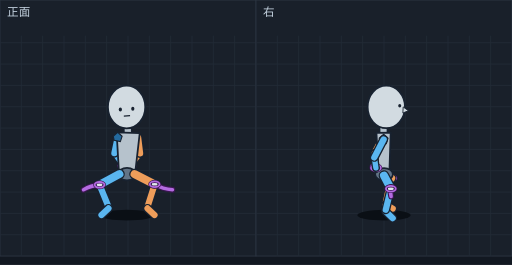
t = 0.00 s
t = 0.09 s: frame unchanged from t = 0.00 s, image omitted
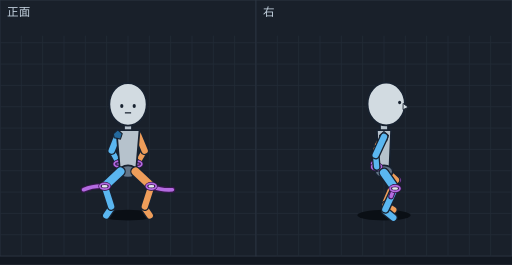
t = 0.18 s
t = 0.25 s: frame unchanged from t = 0.18 s, image omitted
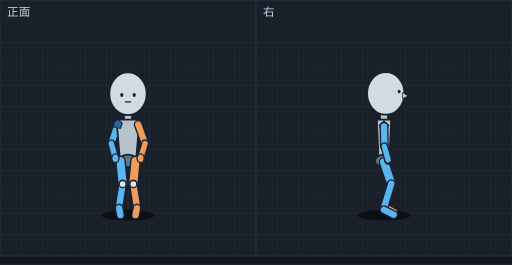
t = 0.34 s
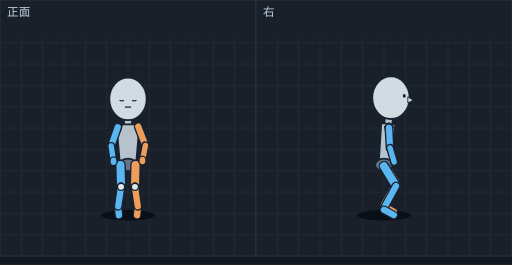
t = 0.42 s

The animated SVG that drew these frames (rendered in a browser with its animation timeline set to each time). Animation: 12 SMIL elements (animate=12); one cycle of 0.51 s, repeats indefinitely.

<svg xmlns="http://www.w3.org/2000/svg" viewBox="0 0 576 298" width="576" height="298" font-family="sans-serif"><rect width="576" height="298" fill="#121821"/><g transform="translate(0,0)"><rect width="288" height="288" fill="#19202a" stroke="#2c3542"/><line x1="24" y1="40" x2="24" y2="288" stroke="#222b37"/><line x1="48" y1="40" x2="48" y2="288" stroke="#222b37"/><line x1="72" y1="40" x2="72" y2="288" stroke="#222b37"/><line x1="96" y1="40" x2="96" y2="288" stroke="#222b37"/><line x1="120" y1="40" x2="120" y2="288" stroke="#222b37"/><line x1="144" y1="40" x2="144" y2="288" stroke="#222b37"/><line x1="168" y1="40" x2="168" y2="288" stroke="#222b37"/><line x1="192" y1="40" x2="192" y2="288" stroke="#222b37"/><line x1="216" y1="40" x2="216" y2="288" stroke="#222b37"/><line x1="240" y1="40" x2="240" y2="288" stroke="#222b37"/><line x1="264" y1="40" x2="264" y2="288" stroke="#222b37"/><line x1="0" y1="48" x2="288" y2="48" stroke="#222b37"/><line x1="0" y1="72" x2="288" y2="72" stroke="#222b37"/><line x1="0" y1="96" x2="288" y2="96" stroke="#222b37"/><line x1="0" y1="120" x2="288" y2="120" stroke="#222b37"/><line x1="0" y1="144" x2="288" y2="144" stroke="#222b37"/><line x1="0" y1="168" x2="288" y2="168" stroke="#222b37"/><line x1="0" y1="192" x2="288" y2="192" stroke="#222b37"/><line x1="0" y1="216" x2="288" y2="216" stroke="#222b37"/><line x1="0" y1="240" x2="288" y2="240" stroke="#222b37"/><line x1="0" y1="264" x2="288" y2="264" stroke="#222b37"/><text x="8" y="18" font-size="13" fill="#c4d2df">正面</text><g display="inline"><ellipse cx="142.9" cy="242" rx="30" ry="6" fill="#0a0f15"/><line x1="128.7" y1="172.3" x2="138.9" y2="186.3" stroke="#182230" stroke-width="9" stroke-linecap="round"/><line x1="128.7" y1="172.3" x2="138.9" y2="186.3" stroke="#5ab6f0" stroke-width="6" stroke-linecap="round"/><line x1="157.6" y1="172.6" x2="146.9" y2="186.3" stroke="#182230" stroke-width="9" stroke-linecap="round"/><line x1="157.6" y1="172.6" x2="146.9" y2="186.3" stroke="#ee9d5a" stroke-width="6" stroke-linecap="round"/><ellipse cx="138.9" cy="186.3" rx="4" ry="5" fill="#5ab6f0" stroke="#182230" stroke-width="1.5"/><ellipse cx="146.9" cy="186.3" rx="4" ry="5" fill="#ee9d5a" stroke="#182230" stroke-width="1.5"/><path d="M138.9,186.3 Q142.9,185.3 146.9,186.3" fill="none" stroke="#3a1650" stroke-width="6.5" stroke-linecap="round"/><path d="M138.9,186.3 Q142.9,185.3 146.9,186.3" fill="none" stroke="#b36be0" stroke-width="4" stroke-linecap="round"/><ellipse cx="138.9" cy="186.3" rx="5.5" ry="3.2" fill="none" stroke="#3a1650" stroke-width="3.5"/><ellipse cx="138.9" cy="186.3" rx="5.5" ry="3.2" fill="none" stroke="#b36be0" stroke-width="2"/><ellipse cx="146.9" cy="186.3" rx="5.5" ry="3.2" fill="none" stroke="#3a1650" stroke-width="3.5"/><ellipse cx="146.9" cy="186.3" rx="5.5" ry="3.2" fill="none" stroke="#b36be0" stroke-width="2"/><line x1="132.4" y1="154.7" x2="128.7" y2="172.3" stroke="#182230" stroke-width="10" stroke-linecap="round"/><line x1="132.4" y1="154.7" x2="128.7" y2="172.3" stroke="#5ab6f0" stroke-width="7" stroke-linecap="round"/><line x1="155.4" y1="154.7" x2="157.6" y2="172.6" stroke="#182230" stroke-width="10" stroke-linecap="round"/><line x1="155.4" y1="154.7" x2="157.6" y2="172.6" stroke="#ee9d5a" stroke-width="7" stroke-linecap="round"/><line x1="143.7" y1="140.2" x2="143.9" y2="159.2" stroke="#182230" stroke-width="10" stroke-linecap="round"/><line x1="143.7" y1="140.2" x2="143.9" y2="159.2" stroke="#b6c2cc" stroke-width="7" stroke-linecap="round"/><polygon points="157.2,149.6 131.2,148.9 133.9,195.6 151.9,196.0" fill="#b6c2cc" stroke="#182230" stroke-width="2" stroke-linejoin="round"/><ellipse cx="142.9" cy="195.8" rx="10" ry="7" fill="#637487" stroke="#182230" stroke-width="2"/><polygon points="132.4,148.7 137.4,153.2 135.4,159.2 128.4,157.7 127.4,153.2" fill="#246a9e" stroke="#182230" stroke-width="1.2"/><line x1="134.4" y1="195.8" x2="112.0" y2="207.9" stroke="#182230" stroke-width="12" stroke-linecap="round"/><line x1="134.4" y1="195.8" x2="112.0" y2="207.9" stroke="#5ab6f0" stroke-width="9" stroke-linecap="round"/><line x1="151.4" y1="195.8" x2="174.0" y2="207.3" stroke="#182230" stroke-width="12" stroke-linecap="round"/><line x1="151.4" y1="195.8" x2="174.0" y2="207.3" stroke="#ee9d5a" stroke-width="9" stroke-linecap="round"/><ellipse cx="142.4" cy="120.3" rx="21" ry="24" fill="#d2dbe1" stroke="#182230" stroke-width="2"/><ellipse cx="135.4" cy="123.1" rx="1.8" ry="2.2" fill="#182230"/><ellipse cx="149.4" cy="122.2" rx="1.8" ry="2.2" fill="#182230"/><line x1="139.3" y1="130.5" x2="146.3" y2="130.1" stroke="#182230" stroke-width="1.4"/><line x1="112.0" y1="207.9" x2="122.0" y2="232.4" stroke="#182230" stroke-width="10" stroke-linecap="round"/><line x1="112.0" y1="207.9" x2="122.0" y2="232.4" stroke="#5ab6f0" stroke-width="7" stroke-linecap="round"/><line x1="174.0" y1="207.3" x2="166.0" y2="232.4" stroke="#182230" stroke-width="10" stroke-linecap="round"/><line x1="174.0" y1="207.3" x2="166.0" y2="232.4" stroke="#ee9d5a" stroke-width="7" stroke-linecap="round"/><line x1="122.0" y1="234.4" x2="114.2" y2="241.8" stroke="#182230" stroke-width="10" stroke-linecap="round"/><line x1="122.0" y1="234.4" x2="114.2" y2="241.8" stroke="#5ab6f0" stroke-width="7" stroke-linecap="round"/><line x1="166.0" y1="234.4" x2="173.8" y2="241.8" stroke="#182230" stroke-width="10" stroke-linecap="round"/><line x1="166.0" y1="234.4" x2="173.8" y2="241.8" stroke="#ee9d5a" stroke-width="7" stroke-linecap="round"/><path d="M94.0,213.4 Q102.3,208.5 112.0,207.9" fill="none" stroke="#3a1650" stroke-width="6.5" stroke-linecap="round"/><path d="M94.0,213.4 Q102.3,208.5 112.0,207.9" fill="none" stroke="#b36be0" stroke-width="4" stroke-linecap="round"/><ellipse cx="112.0" cy="207.9" rx="4" ry="4" fill="#e1e8ec" stroke="#182230" stroke-width="1.5"/><path d="M194.0,213.4 Q183.3,212.8 174.0,207.3" fill="none" stroke="#3a1650" stroke-width="6.5" stroke-linecap="round"/><path d="M194.0,213.4 Q183.3,212.8 174.0,207.3" fill="none" stroke="#b36be0" stroke-width="4" stroke-linecap="round"/><ellipse cx="174.0" cy="207.3" rx="4" ry="4" fill="#e1e8ec" stroke="#182230" stroke-width="1.5"/><ellipse cx="112.0" cy="207.9" rx="5.5" ry="3.2" fill="none" stroke="#3a1650" stroke-width="3.5"/><ellipse cx="112.0" cy="207.9" rx="5.5" ry="3.2" fill="none" stroke="#b36be0" stroke-width="2"/><ellipse cx="174.0" cy="207.3" rx="5.5" ry="3.2" fill="none" stroke="#3a1650" stroke-width="3.5"/><ellipse cx="174.0" cy="207.3" rx="5.5" ry="3.2" fill="none" stroke="#b36be0" stroke-width="2"/><animate attributeName="display" values="inline;none;none;none;none;none" keyTimes="0.0000;0.1765;0.3529;0.4902;0.6275;0.8137" calcMode="discrete" dur="510ms" repeatCount="indefinite"/></g><g display="none"><ellipse cx="144.0" cy="242" rx="30" ry="6" fill="#0a0f15"/><line x1="129.5" y1="173.6" x2="140.0" y2="187.4" stroke="#182230" stroke-width="9" stroke-linecap="round"/><line x1="129.5" y1="173.6" x2="140.0" y2="187.4" stroke="#5ab6f0" stroke-width="6" stroke-linecap="round"/><line x1="158.5" y1="173.6" x2="148.0" y2="187.4" stroke="#182230" stroke-width="9" stroke-linecap="round"/><line x1="158.5" y1="173.6" x2="148.0" y2="187.4" stroke="#ee9d5a" stroke-width="6" stroke-linecap="round"/><ellipse cx="140.0" cy="187.4" rx="4" ry="5" fill="#5ab6f0" stroke="#182230" stroke-width="1.5"/><ellipse cx="148.0" cy="187.4" rx="4" ry="5" fill="#ee9d5a" stroke="#182230" stroke-width="1.5"/><path d="M140.0,187.4 Q144.0,186.4 148.0,187.4" fill="none" stroke="#3a1650" stroke-width="6.5" stroke-linecap="round"/><path d="M140.0,187.4 Q144.0,186.4 148.0,187.4" fill="none" stroke="#b36be0" stroke-width="4" stroke-linecap="round"/><ellipse cx="140.0" cy="187.4" rx="5.5" ry="3.2" fill="none" stroke="#3a1650" stroke-width="3.5"/><ellipse cx="140.0" cy="187.4" rx="5.5" ry="3.2" fill="none" stroke="#b36be0" stroke-width="2"/><ellipse cx="148.0" cy="187.4" rx="5.5" ry="3.2" fill="none" stroke="#3a1650" stroke-width="3.5"/><ellipse cx="148.0" cy="187.4" rx="5.5" ry="3.2" fill="none" stroke="#b36be0" stroke-width="2"/><line x1="132.5" y1="156.0" x2="129.5" y2="173.6" stroke="#182230" stroke-width="10" stroke-linecap="round"/><line x1="132.5" y1="156.0" x2="129.5" y2="173.6" stroke="#5ab6f0" stroke-width="7" stroke-linecap="round"/><line x1="155.5" y1="156.0" x2="158.5" y2="173.6" stroke="#182230" stroke-width="10" stroke-linecap="round"/><line x1="155.5" y1="156.0" x2="158.5" y2="173.6" stroke="#ee9d5a" stroke-width="7" stroke-linecap="round"/><line x1="144.0" y1="141.5" x2="144.0" y2="160.5" stroke="#182230" stroke-width="10" stroke-linecap="round"/><line x1="144.0" y1="141.5" x2="144.0" y2="160.5" stroke="#b6c2cc" stroke-width="7" stroke-linecap="round"/><polygon points="157.0,150.5 131.0,150.5 135.0,197.0 153.0,197.0" fill="#b6c2cc" stroke="#182230" stroke-width="2" stroke-linejoin="round"/><ellipse cx="144.0" cy="197.0" rx="10" ry="7" fill="#637487" stroke="#182230" stroke-width="2"/><polygon points="132.5,150.0 137.5,154.5 135.5,160.5 128.5,159.0 127.5,154.5" fill="#246a9e" stroke="#182230" stroke-width="1.2"/><line x1="135.5" y1="197.0" x2="112.6" y2="207.8" stroke="#182230" stroke-width="12" stroke-linecap="round"/><line x1="135.5" y1="197.0" x2="112.6" y2="207.8" stroke="#5ab6f0" stroke-width="9" stroke-linecap="round"/><line x1="152.5" y1="197.0" x2="175.4" y2="207.8" stroke="#182230" stroke-width="12" stroke-linecap="round"/><line x1="152.5" y1="197.0" x2="175.4" y2="207.8" stroke="#ee9d5a" stroke-width="9" stroke-linecap="round"/><ellipse cx="144.0" cy="121.5" rx="21" ry="24" fill="#d2dbe1" stroke="#182230" stroke-width="2"/><ellipse cx="137.0" cy="123.5" rx="1.8" ry="2.2" fill="#182230"/><ellipse cx="151.0" cy="123.5" rx="1.8" ry="2.2" fill="#182230"/><line x1="140.5" y1="131.2" x2="147.5" y2="131.2" stroke="#182230" stroke-width="1.4"/><line x1="112.6" y1="207.8" x2="122.0" y2="232.4" stroke="#182230" stroke-width="10" stroke-linecap="round"/><line x1="112.6" y1="207.8" x2="122.0" y2="232.4" stroke="#5ab6f0" stroke-width="7" stroke-linecap="round"/><line x1="175.4" y1="207.8" x2="166.0" y2="232.4" stroke="#182230" stroke-width="10" stroke-linecap="round"/><line x1="175.4" y1="207.8" x2="166.0" y2="232.4" stroke="#ee9d5a" stroke-width="7" stroke-linecap="round"/><line x1="122.0" y1="234.4" x2="114.2" y2="241.8" stroke="#182230" stroke-width="10" stroke-linecap="round"/><line x1="122.0" y1="234.4" x2="114.2" y2="241.8" stroke="#5ab6f0" stroke-width="7" stroke-linecap="round"/><line x1="166.0" y1="234.4" x2="173.8" y2="241.8" stroke="#182230" stroke-width="10" stroke-linecap="round"/><line x1="166.0" y1="234.4" x2="173.8" y2="241.8" stroke="#ee9d5a" stroke-width="7" stroke-linecap="round"/><path d="M194.0,213.4 Q184.0,212.8 175.4,207.8" fill="none" stroke="#3a1650" stroke-width="6.5" stroke-linecap="round"/><path d="M194.0,213.4 Q184.0,212.8 175.4,207.8" fill="none" stroke="#b36be0" stroke-width="4" stroke-linecap="round"/><path d="M94.0,213.4 Q102.6,208.4 112.6,207.8" fill="none" stroke="#3a1650" stroke-width="6.5" stroke-linecap="round"/><path d="M94.0,213.4 Q102.6,208.4 112.6,207.8" fill="none" stroke="#b36be0" stroke-width="4" stroke-linecap="round"/><ellipse cx="112.6" cy="207.8" rx="4" ry="4" fill="#e1e8ec" stroke="#182230" stroke-width="1.5"/><ellipse cx="175.4" cy="207.8" rx="4" ry="4" fill="#e1e8ec" stroke="#182230" stroke-width="1.5"/><ellipse cx="175.4" cy="207.8" rx="5.5" ry="3.2" fill="none" stroke="#3a1650" stroke-width="3.5"/><ellipse cx="175.4" cy="207.8" rx="5.5" ry="3.2" fill="none" stroke="#b36be0" stroke-width="2"/><ellipse cx="112.6" cy="207.8" rx="5.5" ry="3.2" fill="none" stroke="#3a1650" stroke-width="3.5"/><ellipse cx="112.6" cy="207.8" rx="5.5" ry="3.2" fill="none" stroke="#b36be0" stroke-width="2"/><animate attributeName="display" values="none;inline;none;none;none;none" keyTimes="0.0000;0.1765;0.3529;0.4902;0.6275;0.8137" calcMode="discrete" dur="510ms" repeatCount="indefinite"/></g><g display="none"><ellipse cx="144.0" cy="242" rx="30" ry="6" fill="#0a0f15"/><line x1="125.6" y1="169.3" x2="134.0" y2="184.4" stroke="#182230" stroke-width="9" stroke-linecap="round"/><line x1="125.6" y1="169.3" x2="134.0" y2="184.4" stroke="#5ab6f0" stroke-width="6" stroke-linecap="round"/><line x1="162.8" y1="169.5" x2="154.0" y2="184.4" stroke="#182230" stroke-width="9" stroke-linecap="round"/><line x1="162.8" y1="169.5" x2="154.0" y2="184.4" stroke="#ee9d5a" stroke-width="6" stroke-linecap="round"/><ellipse cx="134.0" cy="184.4" rx="4" ry="5" fill="#5ab6f0" stroke="#182230" stroke-width="1.5"/><ellipse cx="154.0" cy="184.4" rx="4" ry="5" fill="#ee9d5a" stroke="#182230" stroke-width="1.5"/><path d="M134.0,184.4 Q144.0,182.0 154.0,184.4" fill="none" stroke="#3a1650" stroke-width="6.5" stroke-linecap="round"/><path d="M134.0,184.4 Q144.0,182.0 154.0,184.4" fill="none" stroke="#b36be0" stroke-width="4" stroke-linecap="round"/><ellipse cx="134.0" cy="184.4" rx="5.5" ry="3.2" fill="none" stroke="#3a1650" stroke-width="3.5"/><ellipse cx="134.0" cy="184.4" rx="5.5" ry="3.2" fill="none" stroke="#b36be0" stroke-width="2"/><ellipse cx="154.0" cy="184.4" rx="5.5" ry="3.2" fill="none" stroke="#3a1650" stroke-width="3.5"/><ellipse cx="154.0" cy="184.4" rx="5.5" ry="3.2" fill="none" stroke="#b36be0" stroke-width="2"/><line x1="132.5" y1="151.9" x2="125.6" y2="169.3" stroke="#182230" stroke-width="10" stroke-linecap="round"/><line x1="132.5" y1="151.9" x2="125.6" y2="169.3" stroke="#5ab6f0" stroke-width="7" stroke-linecap="round"/><line x1="155.5" y1="151.9" x2="162.8" y2="169.5" stroke="#182230" stroke-width="10" stroke-linecap="round"/><line x1="155.5" y1="151.9" x2="162.8" y2="169.5" stroke="#ee9d5a" stroke-width="7" stroke-linecap="round"/><line x1="144.0" y1="137.4" x2="144.0" y2="156.4" stroke="#182230" stroke-width="10" stroke-linecap="round"/><line x1="144.0" y1="137.4" x2="144.0" y2="156.4" stroke="#b6c2cc" stroke-width="7" stroke-linecap="round"/><polygon points="157.0,146.4 131.0,146.4 135.0,192.9 153.0,192.9" fill="#b6c2cc" stroke="#182230" stroke-width="2" stroke-linejoin="round"/><ellipse cx="144.0" cy="192.9" rx="10" ry="7" fill="#637487" stroke="#182230" stroke-width="2"/><polygon points="132.5,145.9 137.5,150.4 135.5,156.4 128.5,154.9 127.5,150.4" fill="#246a9e" stroke="#182230" stroke-width="1.2"/><ellipse cx="144.0" cy="117.3" rx="21" ry="24" fill="#d2dbe1" stroke="#182230" stroke-width="2"/><ellipse cx="137.0" cy="119.2" rx="1.8" ry="2.2" fill="#182230"/><ellipse cx="151.0" cy="119.2" rx="1.8" ry="2.2" fill="#182230"/><line x1="140.5" y1="126.9" x2="147.5" y2="126.9" stroke="#182230" stroke-width="1.4"/><line x1="125.1" y1="234.3" x2="119.5" y2="242.3" stroke="#182230" stroke-width="10" stroke-linecap="round"/><line x1="125.1" y1="234.3" x2="119.5" y2="242.3" stroke="#5ab6f0" stroke-width="7" stroke-linecap="round"/><line x1="162.9" y1="234.3" x2="168.5" y2="242.3" stroke="#182230" stroke-width="10" stroke-linecap="round"/><line x1="162.9" y1="234.3" x2="168.5" y2="242.3" stroke="#ee9d5a" stroke-width="7" stroke-linecap="round"/><line x1="135.5" y1="192.9" x2="117.8" y2="209.5" stroke="#182230" stroke-width="12" stroke-linecap="round"/><line x1="135.5" y1="192.9" x2="117.8" y2="209.5" stroke="#5ab6f0" stroke-width="9" stroke-linecap="round"/><line x1="152.5" y1="192.9" x2="170.2" y2="209.5" stroke="#182230" stroke-width="12" stroke-linecap="round"/><line x1="152.5" y1="192.9" x2="170.2" y2="209.5" stroke="#ee9d5a" stroke-width="9" stroke-linecap="round"/><line x1="117.8" y1="209.5" x2="125.1" y2="232.3" stroke="#182230" stroke-width="10" stroke-linecap="round"/><line x1="117.8" y1="209.5" x2="125.1" y2="232.3" stroke="#5ab6f0" stroke-width="7" stroke-linecap="round"/><line x1="170.2" y1="209.5" x2="162.9" y2="232.3" stroke="#182230" stroke-width="10" stroke-linecap="round"/><line x1="170.2" y1="209.5" x2="162.9" y2="232.3" stroke="#ee9d5a" stroke-width="7" stroke-linecap="round"/><path d="M194.0,213.4 Q181.6,214.3 170.2,209.5" fill="none" stroke="#3a1650" stroke-width="6.5" stroke-linecap="round"/><path d="M194.0,213.4 Q181.6,214.3 170.2,209.5" fill="none" stroke="#b36be0" stroke-width="4" stroke-linecap="round"/><path d="M94.0,213.4 Q105.4,208.6 117.8,209.5" fill="none" stroke="#3a1650" stroke-width="6.5" stroke-linecap="round"/><path d="M94.0,213.4 Q105.4,208.6 117.8,209.5" fill="none" stroke="#b36be0" stroke-width="4" stroke-linecap="round"/><ellipse cx="117.8" cy="209.5" rx="4" ry="4" fill="#e1e8ec" stroke="#182230" stroke-width="1.5"/><ellipse cx="170.2" cy="209.5" rx="4" ry="4" fill="#e1e8ec" stroke="#182230" stroke-width="1.5"/><ellipse cx="170.2" cy="209.5" rx="5.5" ry="3.2" fill="none" stroke="#3a1650" stroke-width="3.5"/><ellipse cx="170.2" cy="209.5" rx="5.5" ry="3.2" fill="none" stroke="#b36be0" stroke-width="2"/><ellipse cx="117.8" cy="209.5" rx="5.5" ry="3.2" fill="none" stroke="#3a1650" stroke-width="3.5"/><ellipse cx="117.8" cy="209.5" rx="5.5" ry="3.2" fill="none" stroke="#b36be0" stroke-width="2"/><animate attributeName="display" values="none;none;inline;none;none;none" keyTimes="0.0000;0.1765;0.3529;0.4902;0.6275;0.8137" calcMode="discrete" dur="510ms" repeatCount="indefinite"/></g><g display="none"><ellipse cx="144.0" cy="242" rx="30" ry="6" fill="#0a0f15"/><line x1="132.5" y1="144.1" x2="123.7" y2="164.1" stroke="#182230" stroke-width="10" stroke-linecap="round"/><line x1="132.5" y1="144.1" x2="123.7" y2="164.1" stroke="#5ab6f0" stroke-width="7" stroke-linecap="round"/><line x1="155.5" y1="144.1" x2="164.9" y2="164.3" stroke="#182230" stroke-width="10" stroke-linecap="round"/><line x1="155.5" y1="144.1" x2="164.9" y2="164.3" stroke="#ee9d5a" stroke-width="7" stroke-linecap="round"/><line x1="123.7" y1="164.1" x2="129.5" y2="180.5" stroke="#182230" stroke-width="9" stroke-linecap="round"/><line x1="123.7" y1="164.1" x2="129.5" y2="180.5" stroke="#5ab6f0" stroke-width="6" stroke-linecap="round"/><line x1="164.9" y1="164.3" x2="158.5" y2="180.5" stroke="#182230" stroke-width="9" stroke-linecap="round"/><line x1="164.9" y1="164.3" x2="158.5" y2="180.5" stroke="#ee9d5a" stroke-width="6" stroke-linecap="round"/><line x1="144.0" y1="129.6" x2="144.0" y2="148.6" stroke="#182230" stroke-width="10" stroke-linecap="round"/><line x1="144.0" y1="129.6" x2="144.0" y2="148.6" stroke="#b6c2cc" stroke-width="7" stroke-linecap="round"/><polygon points="157.0,138.6 131.0,138.6 135.0,185.1 153.0,185.1" fill="#b6c2cc" stroke="#182230" stroke-width="2" stroke-linejoin="round"/><ellipse cx="144.0" cy="185.1" rx="10" ry="7" fill="#637487" stroke="#182230" stroke-width="2"/><polygon points="132.5,138.1 137.5,142.6 135.5,148.6 128.5,147.1 127.5,142.6" fill="#246a9e" stroke="#182230" stroke-width="1.2"/><ellipse cx="129.5" cy="180.5" rx="4" ry="5" fill="#5ab6f0" stroke="#182230" stroke-width="1.5"/><ellipse cx="158.5" cy="180.5" rx="4" ry="5" fill="#ee9d5a" stroke="#182230" stroke-width="1.5"/><path d="M129.5,180.5 Q144.0,177.0 158.5,180.5" fill="none" stroke="#3a1650" stroke-width="6.5" stroke-linecap="round"/><path d="M129.5,180.5 Q144.0,177.0 158.5,180.5" fill="none" stroke="#b36be0" stroke-width="4" stroke-linecap="round"/><ellipse cx="129.5" cy="180.5" rx="5.5" ry="3.2" fill="none" stroke="#3a1650" stroke-width="3.5"/><ellipse cx="129.5" cy="180.5" rx="5.5" ry="3.2" fill="none" stroke="#b36be0" stroke-width="2"/><ellipse cx="158.5" cy="180.5" rx="5.5" ry="3.2" fill="none" stroke="#3a1650" stroke-width="3.5"/><ellipse cx="158.5" cy="180.5" rx="5.5" ry="3.2" fill="none" stroke="#b36be0" stroke-width="2"/><ellipse cx="144.0" cy="109.5" rx="21" ry="24" fill="#d2dbe1" stroke="#182230" stroke-width="2"/><ellipse cx="137.0" cy="111.2" rx="1.8" ry="2.2" fill="#182230"/><ellipse cx="151.0" cy="111.2" rx="1.8" ry="2.2" fill="#182230"/><line x1="140.5" y1="118.9" x2="147.5" y2="118.9" stroke="#182230" stroke-width="1.4"/><line x1="130.9" y1="234.1" x2="130.0" y2="242.4" stroke="#182230" stroke-width="10" stroke-linecap="round"/><line x1="130.9" y1="234.1" x2="130.0" y2="242.4" stroke="#5ab6f0" stroke-width="7" stroke-linecap="round"/><line x1="157.1" y1="234.1" x2="158.0" y2="242.4" stroke="#182230" stroke-width="10" stroke-linecap="round"/><line x1="157.1" y1="234.1" x2="158.0" y2="242.4" stroke="#ee9d5a" stroke-width="7" stroke-linecap="round"/><line x1="135.5" y1="185.1" x2="133.9" y2="209.8" stroke="#182230" stroke-width="12" stroke-linecap="round"/><line x1="135.5" y1="185.1" x2="133.9" y2="209.8" stroke="#5ab6f0" stroke-width="9" stroke-linecap="round"/><line x1="152.5" y1="185.1" x2="154.1" y2="209.8" stroke="#182230" stroke-width="12" stroke-linecap="round"/><line x1="152.5" y1="185.1" x2="154.1" y2="209.8" stroke="#ee9d5a" stroke-width="9" stroke-linecap="round"/><line x1="133.9" y1="209.8" x2="130.9" y2="232.1" stroke="#182230" stroke-width="10" stroke-linecap="round"/><line x1="133.9" y1="209.8" x2="130.9" y2="232.1" stroke="#5ab6f0" stroke-width="7" stroke-linecap="round"/><line x1="154.1" y1="209.8" x2="157.1" y2="232.1" stroke="#182230" stroke-width="10" stroke-linecap="round"/><line x1="154.1" y1="209.8" x2="157.1" y2="232.1" stroke="#ee9d5a" stroke-width="7" stroke-linecap="round"/><path d="M194.0,213.4 Q173.6,216.4 154.1,209.8" fill="none" stroke="#3a1650" stroke-width="6.5" stroke-linecap="round"/><path d="M194.0,213.4 Q173.6,216.4 154.1,209.8" fill="none" stroke="#b36be0" stroke-width="4" stroke-linecap="round"/><path d="M94.0,213.4 Q113.5,206.8 133.9,209.8" fill="none" stroke="#3a1650" stroke-width="6.5" stroke-linecap="round"/><path d="M94.0,213.4 Q113.5,206.8 133.9,209.8" fill="none" stroke="#b36be0" stroke-width="4" stroke-linecap="round"/><ellipse cx="133.9" cy="209.8" rx="4" ry="4" fill="#e1e8ec" stroke="#182230" stroke-width="1.5"/><ellipse cx="154.1" cy="209.8" rx="4" ry="4" fill="#e1e8ec" stroke="#182230" stroke-width="1.5"/><ellipse cx="154.1" cy="209.8" rx="5.5" ry="3.2" fill="none" stroke="#3a1650" stroke-width="3.5"/><ellipse cx="154.1" cy="209.8" rx="5.5" ry="3.2" fill="none" stroke="#b36be0" stroke-width="2"/><ellipse cx="133.9" cy="209.8" rx="5.5" ry="3.2" fill="none" stroke="#3a1650" stroke-width="3.5"/><ellipse cx="133.9" cy="209.8" rx="5.5" ry="3.2" fill="none" stroke="#b36be0" stroke-width="2"/><animate attributeName="display" values="none;none;none;inline;none;none" keyTimes="0.0000;0.1765;0.3529;0.4902;0.6275;0.8137" calcMode="discrete" dur="510ms" repeatCount="indefinite"/></g><g display="none"><ellipse cx="144.0" cy="242" rx="30" ry="6" fill="#0a0f15"/><line x1="132.5" y1="140.0" x2="125.2" y2="161.2" stroke="#182230" stroke-width="10" stroke-linecap="round"/><line x1="132.5" y1="140.0" x2="125.2" y2="161.2" stroke="#5ab6f0" stroke-width="7" stroke-linecap="round"/><line x1="144.0" y1="125.5" x2="144.0" y2="144.5" stroke="#182230" stroke-width="10" stroke-linecap="round"/><line x1="144.0" y1="125.5" x2="144.0" y2="144.5" stroke="#b6c2cc" stroke-width="7" stroke-linecap="round"/><polygon points="157.0,134.5 131.0,134.5 135.0,181.0 153.0,181.0" fill="#b6c2cc" stroke="#182230" stroke-width="2" stroke-linejoin="round"/><ellipse cx="144.0" cy="181.0" rx="10" ry="7" fill="#637487" stroke="#182230" stroke-width="2"/><polygon points="132.5,134.0 137.5,138.5 135.5,144.5 128.5,143.0 127.5,138.5" fill="#246a9e" stroke="#182230" stroke-width="1.2"/><line x1="155.5" y1="140.0" x2="163.2" y2="161.3" stroke="#182230" stroke-width="10" stroke-linecap="round"/><line x1="155.5" y1="140.0" x2="163.2" y2="161.3" stroke="#ee9d5a" stroke-width="7" stroke-linecap="round"/><line x1="125.2" y1="161.2" x2="129.8" y2="178.0" stroke="#182230" stroke-width="9" stroke-linecap="round"/><line x1="125.2" y1="161.2" x2="129.8" y2="178.0" stroke="#5ab6f0" stroke-width="6" stroke-linecap="round"/><line x1="163.2" y1="161.3" x2="158.2" y2="178.0" stroke="#182230" stroke-width="9" stroke-linecap="round"/><line x1="163.2" y1="161.3" x2="158.2" y2="178.0" stroke="#ee9d5a" stroke-width="6" stroke-linecap="round"/><ellipse cx="144.0" cy="105.4" rx="21" ry="24" fill="#d2dbe1" stroke="#182230" stroke-width="2"/><ellipse cx="137.0" cy="106.9" rx="1.8" ry="2.2" fill="#182230"/><ellipse cx="151.0" cy="106.9" rx="1.8" ry="2.2" fill="#182230"/><line x1="140.5" y1="114.6" x2="147.5" y2="114.6" stroke="#182230" stroke-width="1.4"/><line x1="135.5" y1="181.0" x2="138.0" y2="207.0" stroke="#182230" stroke-width="12" stroke-linecap="round"/><line x1="135.5" y1="181.0" x2="138.0" y2="207.0" stroke="#5ab6f0" stroke-width="9" stroke-linecap="round"/><line x1="138.0" y1="207.0" x2="134.0" y2="232.0" stroke="#182230" stroke-width="10" stroke-linecap="round"/><line x1="138.0" y1="207.0" x2="134.0" y2="232.0" stroke="#5ab6f0" stroke-width="7" stroke-linecap="round"/><line x1="152.5" y1="181.0" x2="150.0" y2="207.0" stroke="#182230" stroke-width="12" stroke-linecap="round"/><line x1="152.5" y1="181.0" x2="150.0" y2="207.0" stroke="#ee9d5a" stroke-width="9" stroke-linecap="round"/><line x1="150.0" y1="207.0" x2="154.0" y2="232.0" stroke="#182230" stroke-width="10" stroke-linecap="round"/><line x1="150.0" y1="207.0" x2="154.0" y2="232.0" stroke="#ee9d5a" stroke-width="7" stroke-linecap="round"/><ellipse cx="129.8" cy="178.0" rx="4" ry="5" fill="#5ab6f0" stroke="#182230" stroke-width="1.5"/><ellipse cx="158.2" cy="178.0" rx="4" ry="5" fill="#ee9d5a" stroke="#182230" stroke-width="1.5"/><line x1="134.0" y1="234.0" x2="135.5" y2="242.0" stroke="#182230" stroke-width="10" stroke-linecap="round"/><line x1="134.0" y1="234.0" x2="135.5" y2="242.0" stroke="#5ab6f0" stroke-width="7" stroke-linecap="round"/><line x1="154.0" y1="234.0" x2="152.5" y2="242.0" stroke="#182230" stroke-width="10" stroke-linecap="round"/><line x1="154.0" y1="234.0" x2="152.5" y2="242.0" stroke="#ee9d5a" stroke-width="7" stroke-linecap="round"/><ellipse cx="138.0" cy="207.0" rx="4" ry="4" fill="#e1e8ec" stroke="#182230" stroke-width="1.5"/><ellipse cx="150.0" cy="207.0" rx="4" ry="4" fill="#e1e8ec" stroke="#182230" stroke-width="1.5"/><animate attributeName="display" values="none;none;none;none;inline;none" keyTimes="0.0000;0.1765;0.3529;0.4902;0.6275;0.8137" calcMode="discrete" dur="510ms" repeatCount="indefinite"/></g><g display="none"><ellipse cx="144.0" cy="242" rx="30" ry="6" fill="#0a0f15"/><line x1="144.0" y1="131.3" x2="144.0" y2="149.9" stroke="#182230" stroke-width="10" stroke-linecap="round"/><line x1="144.0" y1="131.3" x2="144.0" y2="149.9" stroke="#b6c2cc" stroke-width="7" stroke-linecap="round"/><polygon points="157.0,139.9 131.0,139.9 135.0,185.5 153.0,185.5" fill="#b6c2cc" stroke="#182230" stroke-width="2" stroke-linejoin="round"/><ellipse cx="144.0" cy="185.5" rx="10" ry="7" fill="#637487" stroke="#182230" stroke-width="2"/><line x1="155.5" y1="142.3" x2="163.6" y2="163.5" stroke="#182230" stroke-width="10" stroke-linecap="round"/><line x1="155.5" y1="142.3" x2="163.6" y2="163.5" stroke="#ee9d5a" stroke-width="7" stroke-linecap="round"/><line x1="133.0" y1="234.0" x2="133.8" y2="242.0" stroke="#182230" stroke-width="10" stroke-linecap="round"/><line x1="133.0" y1="234.0" x2="133.8" y2="242.0" stroke="#5ab6f0" stroke-width="7" stroke-linecap="round"/><line x1="155.0" y1="234.0" x2="154.2" y2="242.0" stroke="#182230" stroke-width="10" stroke-linecap="round"/><line x1="155.0" y1="234.0" x2="154.2" y2="242.0" stroke="#ee9d5a" stroke-width="7" stroke-linecap="round"/><polygon points="132.5,136.9 137.5,141.4 135.5,147.4 128.5,145.9 127.5,141.4" fill="#246a9e" stroke="#182230" stroke-width="1.2"/><line x1="132.5" y1="142.9" x2="125.1" y2="164.2" stroke="#182230" stroke-width="10" stroke-linecap="round"/><line x1="132.5" y1="142.9" x2="125.1" y2="164.2" stroke="#5ab6f0" stroke-width="7" stroke-linecap="round"/><line x1="135.5" y1="185.5" x2="136.2" y2="210.1" stroke="#182230" stroke-width="12" stroke-linecap="round"/><line x1="135.5" y1="185.5" x2="136.2" y2="210.1" stroke="#5ab6f0" stroke-width="9" stroke-linecap="round"/><line x1="136.2" y1="210.1" x2="133.0" y2="232.0" stroke="#182230" stroke-width="10" stroke-linecap="round"/><line x1="136.2" y1="210.1" x2="133.0" y2="232.0" stroke="#5ab6f0" stroke-width="7" stroke-linecap="round"/><line x1="152.5" y1="185.5" x2="151.8" y2="210.1" stroke="#182230" stroke-width="12" stroke-linecap="round"/><line x1="152.5" y1="185.5" x2="151.8" y2="210.1" stroke="#ee9d5a" stroke-width="9" stroke-linecap="round"/><line x1="151.8" y1="210.1" x2="155.0" y2="232.0" stroke="#182230" stroke-width="10" stroke-linecap="round"/><line x1="151.8" y1="210.1" x2="155.0" y2="232.0" stroke="#ee9d5a" stroke-width="7" stroke-linecap="round"/><line x1="163.6" y1="163.5" x2="160.3" y2="180.6" stroke="#182230" stroke-width="9" stroke-linecap="round"/><line x1="163.6" y1="163.5" x2="160.3" y2="180.6" stroke="#ee9d5a" stroke-width="6" stroke-linecap="round"/><line x1="125.1" y1="164.2" x2="127.7" y2="181.4" stroke="#182230" stroke-width="9" stroke-linecap="round"/><line x1="125.1" y1="164.2" x2="127.7" y2="181.4" stroke="#5ab6f0" stroke-width="6" stroke-linecap="round"/><ellipse cx="144.0" cy="111.2" rx="21" ry="24" fill="#d2dbe1" stroke="#182230" stroke-width="2"/><path d="M134.5,112.7 Q137.0,114.3 139.5,112.7" fill="none" stroke="#182230" stroke-width="1.4"/><path d="M148.5,112.7 Q151.0,114.3 153.5,112.7" fill="none" stroke="#182230" stroke-width="1.4"/><line x1="140.5" y1="120.4" x2="147.5" y2="120.4" stroke="#182230" stroke-width="1.4"/><ellipse cx="160.3" cy="180.6" rx="4" ry="5" fill="#ee9d5a" stroke="#182230" stroke-width="1.5"/><ellipse cx="127.7" cy="181.4" rx="4" ry="5" fill="#5ab6f0" stroke="#182230" stroke-width="1.5"/><ellipse cx="136.2" cy="210.1" rx="4" ry="4" fill="#e1e8ec" stroke="#182230" stroke-width="1.5"/><ellipse cx="151.8" cy="210.1" rx="4" ry="4" fill="#e1e8ec" stroke="#182230" stroke-width="1.5"/><animate attributeName="display" values="none;none;none;none;none;inline" keyTimes="0.0000;0.1765;0.3529;0.4902;0.6275;0.8137" calcMode="discrete" dur="510ms" repeatCount="indefinite"/></g></g><g transform="translate(288,0)"><rect width="288" height="288" fill="#19202a" stroke="#2c3542"/><line x1="24" y1="40" x2="24" y2="288" stroke="#222b37"/><line x1="48" y1="40" x2="48" y2="288" stroke="#222b37"/><line x1="72" y1="40" x2="72" y2="288" stroke="#222b37"/><line x1="96" y1="40" x2="96" y2="288" stroke="#222b37"/><line x1="120" y1="40" x2="120" y2="288" stroke="#222b37"/><line x1="144" y1="40" x2="144" y2="288" stroke="#222b37"/><line x1="168" y1="40" x2="168" y2="288" stroke="#222b37"/><line x1="192" y1="40" x2="192" y2="288" stroke="#222b37"/><line x1="216" y1="40" x2="216" y2="288" stroke="#222b37"/><line x1="240" y1="40" x2="240" y2="288" stroke="#222b37"/><line x1="264" y1="40" x2="264" y2="288" stroke="#222b37"/><line x1="0" y1="48" x2="288" y2="48" stroke="#222b37"/><line x1="0" y1="72" x2="288" y2="72" stroke="#222b37"/><line x1="0" y1="96" x2="288" y2="96" stroke="#222b37"/><line x1="0" y1="120" x2="288" y2="120" stroke="#222b37"/><line x1="0" y1="144" x2="288" y2="144" stroke="#222b37"/><line x1="0" y1="168" x2="288" y2="168" stroke="#222b37"/><line x1="0" y1="192" x2="288" y2="192" stroke="#222b37"/><line x1="0" y1="216" x2="288" y2="216" stroke="#222b37"/><line x1="0" y1="240" x2="288" y2="240" stroke="#222b37"/><line x1="0" y1="264" x2="288" y2="264" stroke="#222b37"/><text x="8" y="18" font-size="13" fill="#c4d2df">右</text><g display="inline"><ellipse cx="144.0" cy="242" rx="30" ry="6" fill="#0a0f15"/><path d="M152.0,203.0 Q151.7,201.7 152.0,200.5" fill="none" stroke="#3a1650" stroke-width="6.5" stroke-linecap="round"/><path d="M152.0,203.0 Q151.7,201.7 152.0,200.5" fill="none" stroke="#b36be0" stroke-width="4" stroke-linecap="round"/><ellipse cx="152.0" cy="200.5" rx="4" ry="4" fill="#e1e8ec" stroke="#182230" stroke-width="1.5"/><ellipse cx="152.0" cy="200.5" rx="5.5" ry="3.2" fill="none" stroke="#3a1650" stroke-width="3.5"/><ellipse cx="152.0" cy="200.5" rx="5.5" ry="3.2" fill="none" stroke="#b36be0" stroke-width="2"/><line x1="152.0" y1="200.5" x2="146.0" y2="228.0" stroke="#182230" stroke-width="10" stroke-linecap="round"/><line x1="152.0" y1="200.5" x2="146.0" y2="228.0" stroke="#ee9d5a" stroke-width="7" stroke-linecap="round"/><line x1="146.0" y1="230.0" x2="153.8" y2="234.6" stroke="#182230" stroke-width="10" stroke-linecap="round"/><line x1="146.0" y1="230.0" x2="153.8" y2="234.6" stroke="#ee9d5a" stroke-width="7" stroke-linecap="round"/><line x1="144.0" y1="194.5" x2="152.0" y2="200.5" stroke="#182230" stroke-width="12" stroke-linecap="round"/><line x1="144.0" y1="194.5" x2="152.0" y2="200.5" stroke="#ee9d5a" stroke-width="9" stroke-linecap="round"/><line x1="143.6" y1="152.8" x2="133.2" y2="172.1" stroke="#182230" stroke-width="10" stroke-linecap="round"/><line x1="143.6" y1="152.8" x2="133.2" y2="172.1" stroke="#ee9d5a" stroke-width="7" stroke-linecap="round"/><line x1="133.2" y1="172.1" x2="134.9" y2="187.4" stroke="#182230" stroke-width="9" stroke-linecap="round"/><line x1="133.2" y1="172.1" x2="134.9" y2="187.4" stroke="#ee9d5a" stroke-width="6" stroke-linecap="round"/><ellipse cx="134.9" cy="187.4" rx="4" ry="5" fill="#ee9d5a" stroke="#182230" stroke-width="1.5"/><ellipse cx="134.9" cy="187.4" rx="5.5" ry="3.2" fill="none" stroke="#3a1650" stroke-width="3.5"/><ellipse cx="134.9" cy="187.4" rx="5.5" ry="3.2" fill="none" stroke="#b36be0" stroke-width="2"/><line x1="143.4" y1="140.4" x2="143.6" y2="159.3" stroke="#182230" stroke-width="10" stroke-linecap="round"/><line x1="143.4" y1="140.4" x2="143.6" y2="159.3" stroke="#b6c2cc" stroke-width="7" stroke-linecap="round"/><polygon points="151.5,149.2 135.5,149.4 138.0,196.1 150.0,195.9" fill="#b6c2cc" stroke="#182230" stroke-width="2" stroke-linejoin="round"/><ellipse cx="144.0" cy="196.0" rx="10" ry="7" fill="#637487" stroke="#182230" stroke-width="2"/><path d="M134.9,188.8 Q134.7,188.1 134.9,187.4" fill="none" stroke="#3a1650" stroke-width="6.5" stroke-linecap="round"/><path d="M134.9,188.8 Q134.7,188.1 134.9,187.4" fill="none" stroke="#b36be0" stroke-width="4" stroke-linecap="round"/><ellipse cx="146.6" cy="120.2" rx="21" ry="24" fill="#d2dbe1" stroke="#182230" stroke-width="2"/><ellipse cx="161.7" cy="119.0" rx="1.7" ry="2" fill="#182230"/><polygon points="165.6,120.2 171.4,124.5 165.2,127.1" fill="#d2dbe1" stroke="#182230" stroke-width="1"/><ellipse cx="134.9" cy="188.8" rx="4" ry="5" fill="#5ab6f0" stroke="#182230" stroke-width="1.5"/><ellipse cx="134.9" cy="188.8" rx="5.5" ry="3.2" fill="none" stroke="#3a1650" stroke-width="3.5"/><ellipse cx="134.9" cy="188.8" rx="5.5" ry="3.2" fill="none" stroke="#b36be0" stroke-width="2"/><line x1="133.1" y1="177.0" x2="134.9" y2="188.8" stroke="#182230" stroke-width="9" stroke-linecap="round"/><line x1="133.1" y1="177.0" x2="134.9" y2="188.8" stroke="#5ab6f0" stroke-width="6" stroke-linecap="round"/><polygon points="143.6,150.9 148.6,155.4 146.6,161.4 139.6,159.9 138.6,155.4" fill="#246a9e" stroke="#182230" stroke-width="1.2"/><line x1="143.6" y1="156.9" x2="133.1" y2="177.0" stroke="#182230" stroke-width="10" stroke-linecap="round"/><line x1="143.6" y1="156.9" x2="133.1" y2="177.0" stroke="#5ab6f0" stroke-width="7" stroke-linecap="round"/><line x1="144.0" y1="197.5" x2="151.7" y2="212.2" stroke="#182230" stroke-width="12" stroke-linecap="round"/><line x1="144.0" y1="197.5" x2="151.7" y2="212.2" stroke="#5ab6f0" stroke-width="9" stroke-linecap="round"/><line x1="146.0" y1="238.0" x2="153.8" y2="245.4" stroke="#182230" stroke-width="10" stroke-linecap="round"/><line x1="146.0" y1="238.0" x2="153.8" y2="245.4" stroke="#5ab6f0" stroke-width="7" stroke-linecap="round"/><line x1="151.7" y1="212.2" x2="146.0" y2="236.0" stroke="#182230" stroke-width="10" stroke-linecap="round"/><line x1="151.7" y1="212.2" x2="146.0" y2="236.0" stroke="#5ab6f0" stroke-width="7" stroke-linecap="round"/><path d="M152.0,221.0 Q150.8,216.6 151.7,212.2" fill="none" stroke="#3a1650" stroke-width="6.5" stroke-linecap="round"/><path d="M152.0,221.0 Q150.8,216.6 151.7,212.2" fill="none" stroke="#b36be0" stroke-width="4" stroke-linecap="round"/><ellipse cx="151.7" cy="212.2" rx="4" ry="4" fill="#e1e8ec" stroke="#182230" stroke-width="1.5"/><ellipse cx="151.7" cy="212.2" rx="5.5" ry="3.2" fill="none" stroke="#3a1650" stroke-width="3.5"/><ellipse cx="151.7" cy="212.2" rx="5.5" ry="3.2" fill="none" stroke="#b36be0" stroke-width="2"/><animate attributeName="display" values="inline;none;none;none;none;none" keyTimes="0.0000;0.1765;0.3529;0.4902;0.6275;0.8137" calcMode="discrete" dur="510ms" repeatCount="indefinite"/></g><g display="none"><ellipse cx="144.0" cy="242" rx="30" ry="6" fill="#0a0f15"/><path d="M152.0,203.0 Q151.8,201.8 152.1,200.7" fill="none" stroke="#3a1650" stroke-width="6.5" stroke-linecap="round"/><path d="M152.0,203.0 Q151.8,201.8 152.1,200.7" fill="none" stroke="#b36be0" stroke-width="4" stroke-linecap="round"/><ellipse cx="152.1" cy="200.7" rx="4" ry="4" fill="#e1e8ec" stroke="#182230" stroke-width="1.5"/><ellipse cx="152.1" cy="200.7" rx="5.5" ry="3.2" fill="none" stroke="#3a1650" stroke-width="3.5"/><ellipse cx="152.1" cy="200.7" rx="5.5" ry="3.2" fill="none" stroke="#b36be0" stroke-width="2"/><line x1="152.1" y1="200.7" x2="146.0" y2="228.0" stroke="#182230" stroke-width="10" stroke-linecap="round"/><line x1="152.1" y1="200.7" x2="146.0" y2="228.0" stroke="#ee9d5a" stroke-width="7" stroke-linecap="round"/><line x1="146.0" y1="230.0" x2="153.8" y2="234.6" stroke="#182230" stroke-width="10" stroke-linecap="round"/><line x1="146.0" y1="230.0" x2="153.8" y2="234.6" stroke="#ee9d5a" stroke-width="7" stroke-linecap="round"/><line x1="144.0" y1="195.5" x2="152.1" y2="200.7" stroke="#182230" stroke-width="12" stroke-linecap="round"/><line x1="144.0" y1="195.5" x2="152.1" y2="200.7" stroke="#ee9d5a" stroke-width="9" stroke-linecap="round"/><line x1="144.0" y1="153.9" x2="133.4" y2="172.9" stroke="#182230" stroke-width="10" stroke-linecap="round"/><line x1="144.0" y1="153.9" x2="133.4" y2="172.9" stroke="#ee9d5a" stroke-width="7" stroke-linecap="round"/><line x1="133.4" y1="172.9" x2="135.0" y2="188.3" stroke="#182230" stroke-width="9" stroke-linecap="round"/><line x1="133.4" y1="172.9" x2="135.0" y2="188.3" stroke="#ee9d5a" stroke-width="6" stroke-linecap="round"/><ellipse cx="135.0" cy="188.3" rx="4" ry="5" fill="#ee9d5a" stroke="#182230" stroke-width="1.5"/><ellipse cx="135.0" cy="188.3" rx="5.5" ry="3.2" fill="none" stroke="#3a1650" stroke-width="3.5"/><ellipse cx="135.0" cy="188.3" rx="5.5" ry="3.2" fill="none" stroke="#b36be0" stroke-width="2"/><line x1="144.0" y1="141.5" x2="144.0" y2="160.5" stroke="#182230" stroke-width="10" stroke-linecap="round"/><line x1="144.0" y1="141.5" x2="144.0" y2="160.5" stroke="#b6c2cc" stroke-width="7" stroke-linecap="round"/><polygon points="152.0,150.5 136.0,150.5 138.0,197.0 150.0,197.0" fill="#b6c2cc" stroke="#182230" stroke-width="2" stroke-linejoin="round"/><ellipse cx="144.0" cy="197.0" rx="10" ry="7" fill="#637487" stroke="#182230" stroke-width="2"/><path d="M135.0,189.7 Q134.8,189.0 135.0,188.3" fill="none" stroke="#3a1650" stroke-width="6.5" stroke-linecap="round"/><path d="M135.0,189.7 Q134.8,189.0 135.0,188.3" fill="none" stroke="#b36be0" stroke-width="4" stroke-linecap="round"/><ellipse cx="146.7" cy="121.0" rx="21" ry="24" fill="#d2dbe1" stroke="#182230" stroke-width="2"/><ellipse cx="161.8" cy="119.5" rx="1.7" ry="2" fill="#182230"/><polygon points="165.7,120.7 171.6,124.9 165.5,127.7" fill="#d2dbe1" stroke="#182230" stroke-width="1"/><ellipse cx="135.0" cy="189.7" rx="4" ry="5" fill="#5ab6f0" stroke="#182230" stroke-width="1.5"/><ellipse cx="135.0" cy="189.7" rx="5.5" ry="3.2" fill="none" stroke="#3a1650" stroke-width="3.5"/><ellipse cx="135.0" cy="189.7" rx="5.5" ry="3.2" fill="none" stroke="#b36be0" stroke-width="2"/><line x1="133.4" y1="178.1" x2="135.0" y2="189.7" stroke="#182230" stroke-width="9" stroke-linecap="round"/><line x1="133.4" y1="178.1" x2="135.0" y2="189.7" stroke="#5ab6f0" stroke-width="6" stroke-linecap="round"/><polygon points="144.0,152.1 149.0,156.6 147.0,162.6 140.0,161.1 139.0,156.6" fill="#246a9e" stroke="#182230" stroke-width="1.2"/><line x1="144.0" y1="158.1" x2="133.4" y2="178.1" stroke="#182230" stroke-width="10" stroke-linecap="round"/><line x1="144.0" y1="158.1" x2="133.4" y2="178.1" stroke="#5ab6f0" stroke-width="7" stroke-linecap="round"/><line x1="144.0" y1="198.5" x2="152.1" y2="212.0" stroke="#182230" stroke-width="12" stroke-linecap="round"/><line x1="144.0" y1="198.5" x2="152.1" y2="212.0" stroke="#5ab6f0" stroke-width="9" stroke-linecap="round"/><line x1="146.0" y1="238.0" x2="153.8" y2="245.4" stroke="#182230" stroke-width="10" stroke-linecap="round"/><line x1="146.0" y1="238.0" x2="153.8" y2="245.4" stroke="#5ab6f0" stroke-width="7" stroke-linecap="round"/><line x1="152.1" y1="212.0" x2="146.0" y2="236.0" stroke="#182230" stroke-width="10" stroke-linecap="round"/><line x1="152.1" y1="212.0" x2="146.0" y2="236.0" stroke="#5ab6f0" stroke-width="7" stroke-linecap="round"/><path d="M152.0,221.0 Q151.0,216.5 152.1,212.0" fill="none" stroke="#3a1650" stroke-width="6.5" stroke-linecap="round"/><path d="M152.0,221.0 Q151.0,216.5 152.1,212.0" fill="none" stroke="#b36be0" stroke-width="4" stroke-linecap="round"/><ellipse cx="152.1" cy="212.0" rx="4" ry="4" fill="#e1e8ec" stroke="#182230" stroke-width="1.5"/><ellipse cx="152.1" cy="212.0" rx="5.5" ry="3.2" fill="none" stroke="#3a1650" stroke-width="3.5"/><ellipse cx="152.1" cy="212.0" rx="5.5" ry="3.2" fill="none" stroke="#b36be0" stroke-width="2"/><animate attributeName="display" values="none;inline;none;none;none;none" keyTimes="0.0000;0.1765;0.3529;0.4902;0.6275;0.8137" calcMode="discrete" dur="510ms" repeatCount="indefinite"/></g><g display="none"><ellipse cx="144.0" cy="242" rx="30" ry="6" fill="#0a0f15"/><path d="M152.0,203.0 Q154.2,202.3 156.4,202.6" fill="none" stroke="#3a1650" stroke-width="6.5" stroke-linecap="round"/><path d="M152.0,203.0 Q154.2,202.3 156.4,202.6" fill="none" stroke="#b36be0" stroke-width="4" stroke-linecap="round"/><ellipse cx="156.4" cy="202.6" rx="4" ry="4" fill="#e1e8ec" stroke="#182230" stroke-width="1.5"/><ellipse cx="156.4" cy="202.6" rx="5.5" ry="3.2" fill="none" stroke="#3a1650" stroke-width="3.5"/><ellipse cx="156.4" cy="202.6" rx="5.5" ry="3.2" fill="none" stroke="#b36be0" stroke-width="2"/><line x1="156.4" y1="202.6" x2="145.5" y2="228.6" stroke="#182230" stroke-width="10" stroke-linecap="round"/><line x1="156.4" y1="202.6" x2="145.5" y2="228.6" stroke="#ee9d5a" stroke-width="7" stroke-linecap="round"/><line x1="145.5" y1="230.6" x2="154.5" y2="236.0" stroke="#182230" stroke-width="10" stroke-linecap="round"/><line x1="145.5" y1="230.6" x2="154.5" y2="236.0" stroke="#ee9d5a" stroke-width="7" stroke-linecap="round"/><line x1="144.0" y1="191.3" x2="156.4" y2="202.6" stroke="#182230" stroke-width="12" stroke-linecap="round"/><line x1="144.0" y1="191.3" x2="156.4" y2="202.6" stroke="#ee9d5a" stroke-width="9" stroke-linecap="round"/><line x1="144.0" y1="149.8" x2="135.2" y2="167.7" stroke="#182230" stroke-width="10" stroke-linecap="round"/><line x1="144.0" y1="149.8" x2="135.2" y2="167.7" stroke="#ee9d5a" stroke-width="7" stroke-linecap="round"/><line x1="135.2" y1="167.7" x2="135.7" y2="184.1" stroke="#182230" stroke-width="9" stroke-linecap="round"/><line x1="135.2" y1="167.7" x2="135.7" y2="184.1" stroke="#ee9d5a" stroke-width="6" stroke-linecap="round"/><ellipse cx="135.7" cy="184.1" rx="4" ry="5" fill="#ee9d5a" stroke="#182230" stroke-width="1.5"/><ellipse cx="135.7" cy="184.1" rx="5.5" ry="3.2" fill="none" stroke="#3a1650" stroke-width="3.5"/><ellipse cx="135.7" cy="184.1" rx="5.5" ry="3.2" fill="none" stroke="#b36be0" stroke-width="2"/><line x1="144.0" y1="137.4" x2="144.0" y2="156.4" stroke="#182230" stroke-width="10" stroke-linecap="round"/><line x1="144.0" y1="137.4" x2="144.0" y2="156.4" stroke="#b6c2cc" stroke-width="7" stroke-linecap="round"/><polygon points="152.0,146.4 136.0,146.4 138.0,192.9 150.0,192.9" fill="#b6c2cc" stroke="#182230" stroke-width="2" stroke-linejoin="round"/><ellipse cx="144.0" cy="192.9" rx="10" ry="7" fill="#637487" stroke="#182230" stroke-width="2"/><path d="M135.7,187.7 Q135.3,185.9 135.7,184.1" fill="none" stroke="#3a1650" stroke-width="6.5" stroke-linecap="round"/><path d="M135.7,187.7 Q135.3,185.9 135.7,184.1" fill="none" stroke="#b36be0" stroke-width="4" stroke-linecap="round"/><ellipse cx="146.5" cy="116.9" rx="21" ry="24" fill="#d2dbe1" stroke="#182230" stroke-width="2"/><ellipse cx="161.6" cy="115.2" rx="1.7" ry="2" fill="#182230"/><polygon points="165.5,116.3 171.4,120.5 165.4,123.3" fill="#d2dbe1" stroke="#182230" stroke-width="1"/><ellipse cx="135.7" cy="187.7" rx="4" ry="5" fill="#5ab6f0" stroke="#182230" stroke-width="1.5"/><ellipse cx="135.7" cy="187.7" rx="5.5" ry="3.2" fill="none" stroke="#3a1650" stroke-width="3.5"/><ellipse cx="135.7" cy="187.7" rx="5.5" ry="3.2" fill="none" stroke="#b36be0" stroke-width="2"/><polygon points="144.0,147.9 149.0,152.4 147.0,158.4 140.0,156.9 139.0,152.4" fill="#246a9e" stroke="#182230" stroke-width="1.2"/><line x1="134.6" y1="174.3" x2="135.7" y2="187.7" stroke="#182230" stroke-width="9" stroke-linecap="round"/><line x1="134.6" y1="174.3" x2="135.7" y2="187.7" stroke="#5ab6f0" stroke-width="6" stroke-linecap="round"/><line x1="144.0" y1="153.9" x2="134.6" y2="174.3" stroke="#182230" stroke-width="10" stroke-linecap="round"/><line x1="144.0" y1="153.9" x2="134.6" y2="174.3" stroke="#5ab6f0" stroke-width="7" stroke-linecap="round"/><line x1="144.0" y1="194.4" x2="156.4" y2="212.0" stroke="#182230" stroke-width="12" stroke-linecap="round"/><line x1="144.0" y1="194.4" x2="156.4" y2="212.0" stroke="#5ab6f0" stroke-width="9" stroke-linecap="round"/><line x1="145.5" y1="237.4" x2="154.5" y2="244.8" stroke="#182230" stroke-width="10" stroke-linecap="round"/><line x1="145.5" y1="237.4" x2="154.5" y2="244.8" stroke="#5ab6f0" stroke-width="7" stroke-linecap="round"/><line x1="156.4" y1="212.0" x2="145.5" y2="235.4" stroke="#182230" stroke-width="10" stroke-linecap="round"/><line x1="156.4" y1="212.0" x2="145.5" y2="235.4" stroke="#5ab6f0" stroke-width="7" stroke-linecap="round"/><path d="M152.0,221.0 Q153.1,216.0 156.4,212.0" fill="none" stroke="#3a1650" stroke-width="6.5" stroke-linecap="round"/><path d="M152.0,221.0 Q153.1,216.0 156.4,212.0" fill="none" stroke="#b36be0" stroke-width="4" stroke-linecap="round"/><ellipse cx="156.4" cy="212.0" rx="4" ry="4" fill="#e1e8ec" stroke="#182230" stroke-width="1.5"/><ellipse cx="156.4" cy="212.0" rx="5.5" ry="3.2" fill="none" stroke="#3a1650" stroke-width="3.5"/><ellipse cx="156.4" cy="212.0" rx="5.5" ry="3.2" fill="none" stroke="#b36be0" stroke-width="2"/><animate attributeName="display" values="none;none;inline;none;none;none" keyTimes="0.0000;0.1765;0.3529;0.4902;0.6275;0.8137" calcMode="discrete" dur="510ms" repeatCount="indefinite"/></g><g display="none"><ellipse cx="144.0" cy="242" rx="30" ry="6" fill="#0a0f15"/><line x1="143.0" y1="160.7" x2="145.3" y2="177.6" stroke="#182230" stroke-width="9" stroke-linecap="round"/><line x1="143.0" y1="160.7" x2="145.3" y2="177.6" stroke="#ee9d5a" stroke-width="6" stroke-linecap="round"/><line x1="144.0" y1="142.1" x2="143.0" y2="160.7" stroke="#182230" stroke-width="10" stroke-linecap="round"/><line x1="144.0" y1="142.1" x2="143.0" y2="160.7" stroke="#ee9d5a" stroke-width="7" stroke-linecap="round"/><ellipse cx="145.3" cy="177.6" rx="4" ry="5" fill="#ee9d5a" stroke="#182230" stroke-width="1.5"/><ellipse cx="145.3" cy="177.6" rx="5.5" ry="3.2" fill="none" stroke="#3a1650" stroke-width="3.5"/><ellipse cx="145.3" cy="177.6" rx="5.5" ry="3.2" fill="none" stroke="#b36be0" stroke-width="2"/><line x1="144.5" y1="231.6" x2="155.1" y2="237.9" stroke="#182230" stroke-width="10" stroke-linecap="round"/><line x1="144.5" y1="231.6" x2="155.1" y2="237.9" stroke="#ee9d5a" stroke-width="7" stroke-linecap="round"/><line x1="157.4" y1="205.5" x2="144.5" y2="229.6" stroke="#182230" stroke-width="10" stroke-linecap="round"/><line x1="157.4" y1="205.5" x2="144.5" y2="229.6" stroke="#ee9d5a" stroke-width="7" stroke-linecap="round"/><path d="M152.0,203.0 Q155.0,203.6 157.4,205.5" fill="none" stroke="#3a1650" stroke-width="6.5" stroke-linecap="round"/><path d="M152.0,203.0 Q155.0,203.6 157.4,205.5" fill="none" stroke="#b36be0" stroke-width="4" stroke-linecap="round"/><ellipse cx="157.4" cy="205.5" rx="4" ry="4" fill="#e1e8ec" stroke="#182230" stroke-width="1.5"/><ellipse cx="157.4" cy="205.5" rx="5.5" ry="3.2" fill="none" stroke="#3a1650" stroke-width="3.5"/><ellipse cx="157.4" cy="205.5" rx="5.5" ry="3.2" fill="none" stroke="#b36be0" stroke-width="2"/><line x1="144.0" y1="183.6" x2="157.4" y2="205.5" stroke="#182230" stroke-width="12" stroke-linecap="round"/><line x1="144.0" y1="183.6" x2="157.4" y2="205.5" stroke="#ee9d5a" stroke-width="9" stroke-linecap="round"/><line x1="144.0" y1="129.6" x2="144.0" y2="148.6" stroke="#182230" stroke-width="10" stroke-linecap="round"/><line x1="144.0" y1="129.6" x2="144.0" y2="148.6" stroke="#b6c2cc" stroke-width="7" stroke-linecap="round"/><polygon points="152.0,138.6 136.0,138.6 138.0,185.1 150.0,185.1" fill="#b6c2cc" stroke="#182230" stroke-width="2" stroke-linejoin="round"/><ellipse cx="144.0" cy="185.1" rx="10" ry="7" fill="#637487" stroke="#182230" stroke-width="2"/><path d="M145.3,182.8 Q144.7,180.2 145.3,177.6" fill="none" stroke="#3a1650" stroke-width="6.5" stroke-linecap="round"/><path d="M145.3,182.8 Q144.7,180.2 145.3,177.6" fill="none" stroke="#b36be0" stroke-width="4" stroke-linecap="round"/><ellipse cx="146.2" cy="109.1" rx="21" ry="24" fill="#d2dbe1" stroke="#182230" stroke-width="2"/><ellipse cx="161.2" cy="107.3" rx="1.7" ry="2" fill="#182230"/><polygon points="165.2,108.3 171.2,112.4 165.1,115.3" fill="#d2dbe1" stroke="#182230" stroke-width="1"/><line x1="144.0" y1="186.7" x2="157.4" y2="209.2" stroke="#182230" stroke-width="12" stroke-linecap="round"/><line x1="144.0" y1="186.7" x2="157.4" y2="209.2" stroke="#5ab6f0" stroke-width="9" stroke-linecap="round"/><path d="M152.0,221.0 Q153.3,214.4 157.4,209.2" fill="none" stroke="#3a1650" stroke-width="6.5" stroke-linecap="round"/><path d="M152.0,221.0 Q153.3,214.4 157.4,209.2" fill="none" stroke="#b36be0" stroke-width="4" stroke-linecap="round"/><ellipse cx="157.4" cy="209.2" rx="4" ry="4" fill="#e1e8ec" stroke="#182230" stroke-width="1.5"/><ellipse cx="157.4" cy="209.2" rx="5.5" ry="3.2" fill="none" stroke="#3a1650" stroke-width="3.5"/><ellipse cx="157.4" cy="209.2" rx="5.5" ry="3.2" fill="none" stroke="#b36be0" stroke-width="2"/><polygon points="144.0,140.2 149.0,144.7 147.0,150.7 140.0,149.2 139.0,144.7" fill="#246a9e" stroke="#182230" stroke-width="1.2"/><line x1="157.4" y1="209.2" x2="144.5" y2="234.4" stroke="#182230" stroke-width="10" stroke-linecap="round"/><line x1="157.4" y1="209.2" x2="144.5" y2="234.4" stroke="#5ab6f0" stroke-width="7" stroke-linecap="round"/><line x1="144.5" y1="236.4" x2="155.1" y2="243.0" stroke="#182230" stroke-width="10" stroke-linecap="round"/><line x1="144.5" y1="236.4" x2="155.1" y2="243.0" stroke="#5ab6f0" stroke-width="7" stroke-linecap="round"/><ellipse cx="145.3" cy="182.8" rx="4" ry="5" fill="#5ab6f0" stroke="#182230" stroke-width="1.5"/><ellipse cx="145.3" cy="182.8" rx="5.5" ry="3.2" fill="none" stroke="#3a1650" stroke-width="3.5"/><ellipse cx="145.3" cy="182.8" rx="5.5" ry="3.2" fill="none" stroke="#b36be0" stroke-width="2"/><line x1="144.0" y1="146.2" x2="141.3" y2="168.2" stroke="#182230" stroke-width="10" stroke-linecap="round"/><line x1="144.0" y1="146.2" x2="141.3" y2="168.2" stroke="#5ab6f0" stroke-width="7" stroke-linecap="round"/><line x1="141.3" y1="168.2" x2="145.3" y2="182.8" stroke="#182230" stroke-width="9" stroke-linecap="round"/><line x1="141.3" y1="168.2" x2="145.3" y2="182.8" stroke="#5ab6f0" stroke-width="6" stroke-linecap="round"/><animate attributeName="display" values="none;none;none;inline;none;none" keyTimes="0.0000;0.1765;0.3529;0.4902;0.6275;0.8137" calcMode="discrete" dur="510ms" repeatCount="indefinite"/></g><g display="none"><ellipse cx="144.0" cy="242" rx="30" ry="6" fill="#0a0f15"/><line x1="146.2" y1="157.5" x2="148.6" y2="174.6" stroke="#182230" stroke-width="9" stroke-linecap="round"/><line x1="146.2" y1="157.5" x2="148.6" y2="174.6" stroke="#ee9d5a" stroke-width="6" stroke-linecap="round"/><line x1="144.0" y1="137.9" x2="146.2" y2="157.5" stroke="#182230" stroke-width="10" stroke-linecap="round"/><line x1="144.0" y1="137.9" x2="146.2" y2="157.5" stroke="#ee9d5a" stroke-width="7" stroke-linecap="round"/><ellipse cx="148.6" cy="174.6" rx="4" ry="5" fill="#ee9d5a" stroke="#182230" stroke-width="1.5"/><line x1="144.0" y1="232.2" x2="154.9" y2="238.5" stroke="#182230" stroke-width="10" stroke-linecap="round"/><line x1="144.0" y1="232.2" x2="154.9" y2="238.5" stroke="#ee9d5a" stroke-width="7" stroke-linecap="round"/><line x1="152.2" y1="204.5" x2="144.0" y2="230.2" stroke="#182230" stroke-width="10" stroke-linecap="round"/><line x1="152.2" y1="204.5" x2="144.0" y2="230.2" stroke="#ee9d5a" stroke-width="7" stroke-linecap="round"/><line x1="144.0" y1="179.5" x2="152.2" y2="204.5" stroke="#182230" stroke-width="12" stroke-linecap="round"/><line x1="144.0" y1="179.5" x2="152.2" y2="204.5" stroke="#ee9d5a" stroke-width="9" stroke-linecap="round"/><ellipse cx="152.2" cy="204.5" rx="4" ry="4" fill="#e1e8ec" stroke="#182230" stroke-width="1.5"/><line x1="144.0" y1="125.5" x2="144.0" y2="144.5" stroke="#182230" stroke-width="10" stroke-linecap="round"/><line x1="144.0" y1="125.5" x2="144.0" y2="144.5" stroke="#b6c2cc" stroke-width="7" stroke-linecap="round"/><polygon points="152.0,134.5 136.0,134.5 138.0,181.0 150.0,181.0" fill="#b6c2cc" stroke="#182230" stroke-width="2" stroke-linejoin="round"/><ellipse cx="144.0" cy="181.0" rx="10" ry="7" fill="#637487" stroke="#182230" stroke-width="2"/><ellipse cx="146.0" cy="105.0" rx="21" ry="24" fill="#d2dbe1" stroke="#182230" stroke-width="2"/><ellipse cx="161.0" cy="103.0" rx="1.7" ry="2" fill="#182230"/><polygon points="165.0,104.0 171.0,108.0 165.0,111.0" fill="#d2dbe1" stroke="#182230" stroke-width="1"/><ellipse cx="152.2" cy="206.6" rx="4" ry="4" fill="#e1e8ec" stroke="#182230" stroke-width="1.5"/><line x1="144.0" y1="182.5" x2="152.2" y2="206.6" stroke="#182230" stroke-width="12" stroke-linecap="round"/><line x1="144.0" y1="182.5" x2="152.2" y2="206.6" stroke="#5ab6f0" stroke-width="9" stroke-linecap="round"/><line x1="152.2" y1="206.6" x2="144.0" y2="233.8" stroke="#182230" stroke-width="10" stroke-linecap="round"/><line x1="152.2" y1="206.6" x2="144.0" y2="233.8" stroke="#5ab6f0" stroke-width="7" stroke-linecap="round"/><line x1="144.0" y1="235.8" x2="154.9" y2="241.5" stroke="#182230" stroke-width="10" stroke-linecap="round"/><line x1="144.0" y1="235.8" x2="154.9" y2="241.5" stroke="#5ab6f0" stroke-width="7" stroke-linecap="round"/><polygon points="144.0,136.1 149.0,140.6 147.0,146.6 140.0,145.1 139.0,140.6" fill="#246a9e" stroke="#182230" stroke-width="1.2"/><ellipse cx="148.6" cy="179.7" rx="4" ry="5" fill="#5ab6f0" stroke="#182230" stroke-width="1.5"/><line x1="144.0" y1="142.1" x2="144.4" y2="164.6" stroke="#182230" stroke-width="10" stroke-linecap="round"/><line x1="144.0" y1="142.1" x2="144.4" y2="164.6" stroke="#5ab6f0" stroke-width="7" stroke-linecap="round"/><line x1="144.4" y1="164.6" x2="148.6" y2="179.7" stroke="#182230" stroke-width="9" stroke-linecap="round"/><line x1="144.4" y1="164.6" x2="148.6" y2="179.7" stroke="#5ab6f0" stroke-width="6" stroke-linecap="round"/><animate attributeName="display" values="none;none;none;none;inline;none" keyTimes="0.0000;0.1765;0.3529;0.4902;0.6275;0.8137" calcMode="discrete" dur="510ms" repeatCount="indefinite"/></g><g display="none"><ellipse cx="144.0" cy="242" rx="30" ry="6" fill="#0a0f15"/><line x1="150.2" y1="158.8" x2="153.5" y2="176.0" stroke="#182230" stroke-width="9" stroke-linecap="round"/><line x1="150.2" y1="158.8" x2="153.5" y2="176.0" stroke="#ee9d5a" stroke-width="6" stroke-linecap="round"/><ellipse cx="153.5" cy="176.0" rx="4" ry="5" fill="#ee9d5a" stroke="#182230" stroke-width="1.5"/><line x1="147.6" y1="139.6" x2="150.2" y2="158.8" stroke="#182230" stroke-width="10" stroke-linecap="round"/><line x1="147.6" y1="139.6" x2="150.2" y2="158.8" stroke="#ee9d5a" stroke-width="7" stroke-linecap="round"/><line x1="144.0" y1="232.0" x2="155.0" y2="238.2" stroke="#182230" stroke-width="10" stroke-linecap="round"/><line x1="144.0" y1="232.0" x2="155.0" y2="238.2" stroke="#ee9d5a" stroke-width="7" stroke-linecap="round"/><line x1="157.5" y1="206.3" x2="144.0" y2="230.0" stroke="#182230" stroke-width="10" stroke-linecap="round"/><line x1="157.5" y1="206.3" x2="144.0" y2="230.0" stroke="#ee9d5a" stroke-width="7" stroke-linecap="round"/><line x1="144.0" y1="184.0" x2="157.5" y2="206.3" stroke="#182230" stroke-width="12" stroke-linecap="round"/><line x1="144.0" y1="184.0" x2="157.5" y2="206.3" stroke="#ee9d5a" stroke-width="9" stroke-linecap="round"/><ellipse cx="157.5" cy="206.3" rx="4" ry="4" fill="#e1e8ec" stroke="#182230" stroke-width="1.5"/><line x1="149.8" y1="130.3" x2="147.8" y2="149.2" stroke="#182230" stroke-width="10" stroke-linecap="round"/><line x1="149.8" y1="130.3" x2="147.8" y2="149.2" stroke="#b6c2cc" stroke-width="7" stroke-linecap="round"/><polygon points="156.8,140.1 140.9,138.4 138.0,184.9 150.0,186.1" fill="#b6c2cc" stroke="#182230" stroke-width="2" stroke-linejoin="round"/><ellipse cx="144.0" cy="185.5" rx="10" ry="7" fill="#637487" stroke="#182230" stroke-width="2"/><ellipse cx="151.8" cy="109.8" rx="21" ry="24" fill="#d2dbe1" stroke="#182230" stroke-width="2"/><ellipse cx="166.8" cy="107.8" rx="1.7" ry="2" fill="#182230"/><polygon points="170.8,108.8 176.8,112.8 170.8,115.8" fill="#d2dbe1" stroke="#182230" stroke-width="1"/><ellipse cx="157.5" cy="209.1" rx="4" ry="4" fill="#e1e8ec" stroke="#182230" stroke-width="1.5"/><line x1="144.0" y1="187.0" x2="157.5" y2="209.1" stroke="#182230" stroke-width="12" stroke-linecap="round"/><line x1="144.0" y1="187.0" x2="157.5" y2="209.1" stroke="#5ab6f0" stroke-width="9" stroke-linecap="round"/><line x1="157.5" y1="209.1" x2="144.0" y2="234.0" stroke="#182230" stroke-width="10" stroke-linecap="round"/><line x1="157.5" y1="209.1" x2="144.0" y2="234.0" stroke="#5ab6f0" stroke-width="7" stroke-linecap="round"/><line x1="144.0" y1="236.0" x2="155.0" y2="241.9" stroke="#182230" stroke-width="10" stroke-linecap="round"/><line x1="144.0" y1="236.0" x2="155.0" y2="241.9" stroke="#5ab6f0" stroke-width="7" stroke-linecap="round"/><polygon points="149.6,137.9 154.6,142.4 152.6,148.4 145.6,146.9 144.6,142.4" fill="#246a9e" stroke="#182230" stroke-width="1.2"/><line x1="149.6" y1="143.9" x2="150.8" y2="166.3" stroke="#182230" stroke-width="10" stroke-linecap="round"/><line x1="149.6" y1="143.9" x2="150.8" y2="166.3" stroke="#5ab6f0" stroke-width="7" stroke-linecap="round"/><ellipse cx="155.4" cy="182.3" rx="4" ry="5" fill="#5ab6f0" stroke="#182230" stroke-width="1.5"/><line x1="150.8" y1="166.3" x2="155.4" y2="182.3" stroke="#182230" stroke-width="9" stroke-linecap="round"/><line x1="150.8" y1="166.3" x2="155.4" y2="182.3" stroke="#5ab6f0" stroke-width="6" stroke-linecap="round"/><animate attributeName="display" values="none;none;none;none;none;inline" keyTimes="0.0000;0.1765;0.3529;0.4902;0.6275;0.8137" calcMode="discrete" dur="510ms" repeatCount="indefinite"/></g></g></svg>
